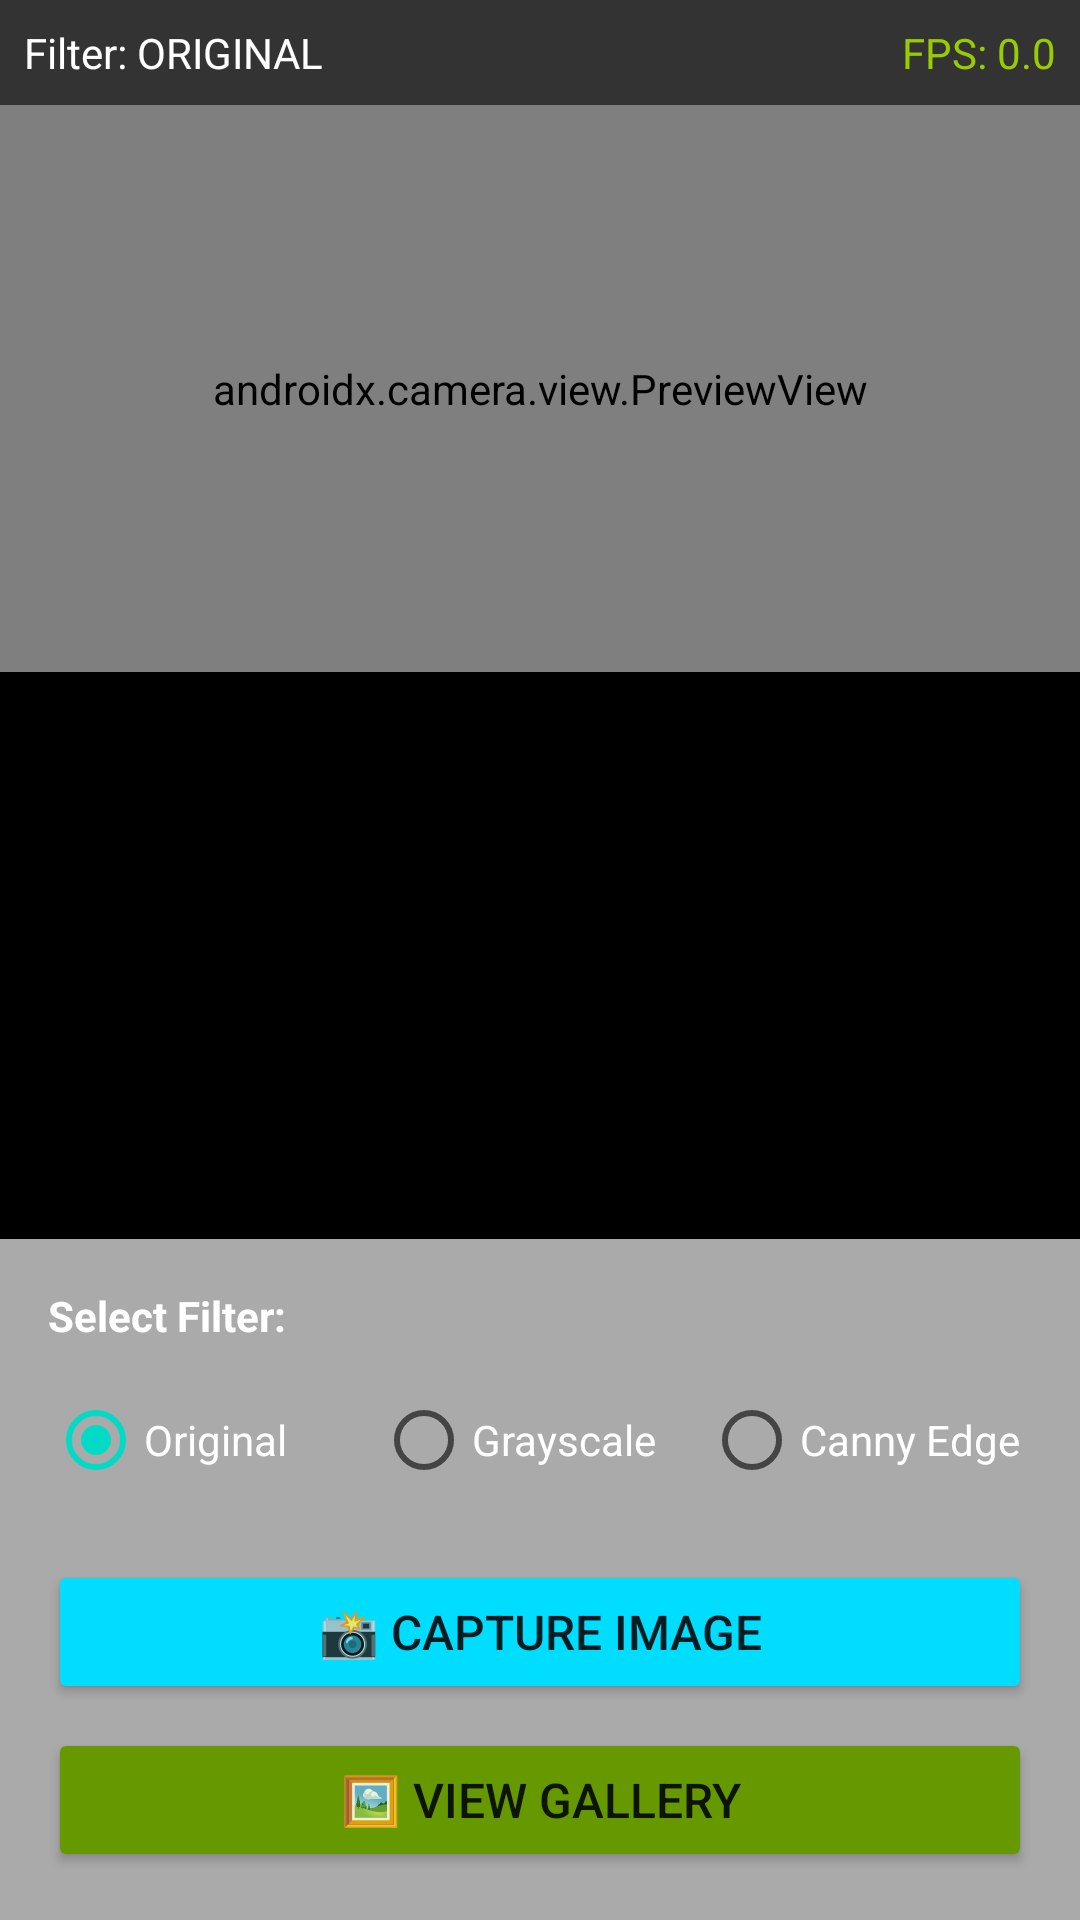

Produce the Android XML layout that renders to this screen, including the resource entries it uses.
<!-- AndroidManifest.xml: application theme Theme.RealTimeEdgeDetection -->
<!-- res/layout/activity_realtime_camera.xml -->
<?xml version="1.0" encoding="utf-8"?>
<LinearLayout xmlns:android="http://schemas.android.com/apk/res/android"
    android:layout_width="match_parent"
    android:layout_height="match_parent"
    android:orientation="vertical"
    android:background="@android:color/black">

    
    <LinearLayout
        android:layout_width="match_parent"
        android:layout_height="wrap_content"
        android:orientation="horizontal"
        android:padding="8dp"
        android:background="#333333">

        <TextView
            android:id="@+id/filterStatusText"
            android:layout_width="0dp"
            android:layout_height="wrap_content"
            android:layout_weight="1"
            android:text="Filter: ORIGINAL"
            android:textColor="@android:color/white"
            android:textSize="14sp" />

        <TextView
            android:id="@+id/fpsText"
            android:layout_width="wrap_content"
            android:layout_height="wrap_content"
            android:text="FPS: 0.0"
            android:textColor="@android:color/holo_green_light"
            android:textSize="14sp" />
    </LinearLayout>

    
    <androidx.camera.view.PreviewView
        android:id="@+id/previewView"
        android:layout_width="match_parent"
        android:layout_height="0dp"
        android:layout_weight="1" />

    
    <ImageView
        android:id="@+id/filterResultView"
        android:layout_width="match_parent"
        android:layout_height="0dp"
        android:layout_weight="1"
        android:scaleType="fitCenter"
        android:background="@android:color/black" />

    
    <LinearLayout
        android:layout_width="match_parent"
        android:layout_height="wrap_content"
        android:orientation="vertical"
        android:padding="16dp"
        android:background="@android:color/darker_gray">

        
        <TextView
            android:layout_width="match_parent"
            android:layout_height="wrap_content"
            android:text="Select Filter:"
            android:textStyle="bold"
            android:textSize="14sp"
            android:textColor="@android:color/white"
            android:layout_marginBottom="8dp" />

        <RadioGroup
            android:id="@+id/filterGroup"
            android:layout_width="match_parent"
            android:layout_height="wrap_content"
            android:orientation="horizontal">

            <RadioButton
                android:id="@+id/originalRadio"
                android:layout_width="0dp"
                android:layout_height="wrap_content"
                android:layout_weight="1"
                android:text="Original"
                android:textColor="@android:color/white"
                android:checked="true" />

            <RadioButton
                android:id="@+id/grayscaleRadio"
                android:layout_width="0dp"
                android:layout_height="wrap_content"
                android:layout_weight="1"
                android:text="Grayscale"
                android:textColor="@android:color/white" />

            <RadioButton
                android:id="@+id/cannyRadio"
                android:layout_width="0dp"
                android:layout_height="wrap_content"
                android:layout_weight="1"
                android:text="Canny Edge"
                android:textColor="@android:color/white" />
        </RadioGroup>

        
        <Button
            android:id="@+id/captureButton"
            android:layout_width="match_parent"
            android:layout_height="wrap_content"
            android:layout_marginTop="16dp"
            android:text="📸 Capture Image"
            android:textSize="16sp"
            android:paddingVertical="12dp"
            android:backgroundTint="@android:color/holo_blue_bright" />

        
        <Button
            android:id="@+id/galleryButton"
            android:layout_width="match_parent"
            android:layout_height="wrap_content"
            android:layout_marginTop="8dp"
            android:text="🖼️ View Gallery"
            android:textSize="16sp"
            android:paddingVertical="12dp"
            android:backgroundTint="@android:color/holo_green_dark" />
    </LinearLayout>
</LinearLayout>
<!-- resources referenced by this layout -->
<resources>
  <style name="Theme.RealTimeEdgeDetection" parent="Theme.MaterialComponents.DayNight.DarkActionBar">
          
          <item name="colorPrimary">@color/purple_500</item>
          <item name="colorPrimaryVariant">@color/purple_700</item>
          <item name="colorOnPrimary">@color/white</item>
          
          <item name="colorSecondary">@color/teal_200</item>
          <item name="colorSecondaryVariant">@color/teal_700</item>
          <item name="colorOnSecondary">@color/black</item>
          
          <item name="android:statusBarColor">?attr/colorPrimaryVariant</item>
          
      </style>
  <color name="purple_500">#FF6200EE</color>
  <color name="purple_700">#FF3700B3</color>
  <color name="white">#FFFFFFFF</color>
  <color name="teal_200">#FF03DAC5</color>
  <color name="teal_700">#FF018786</color>
  <color name="black">#FF000000</color>
</resources>
